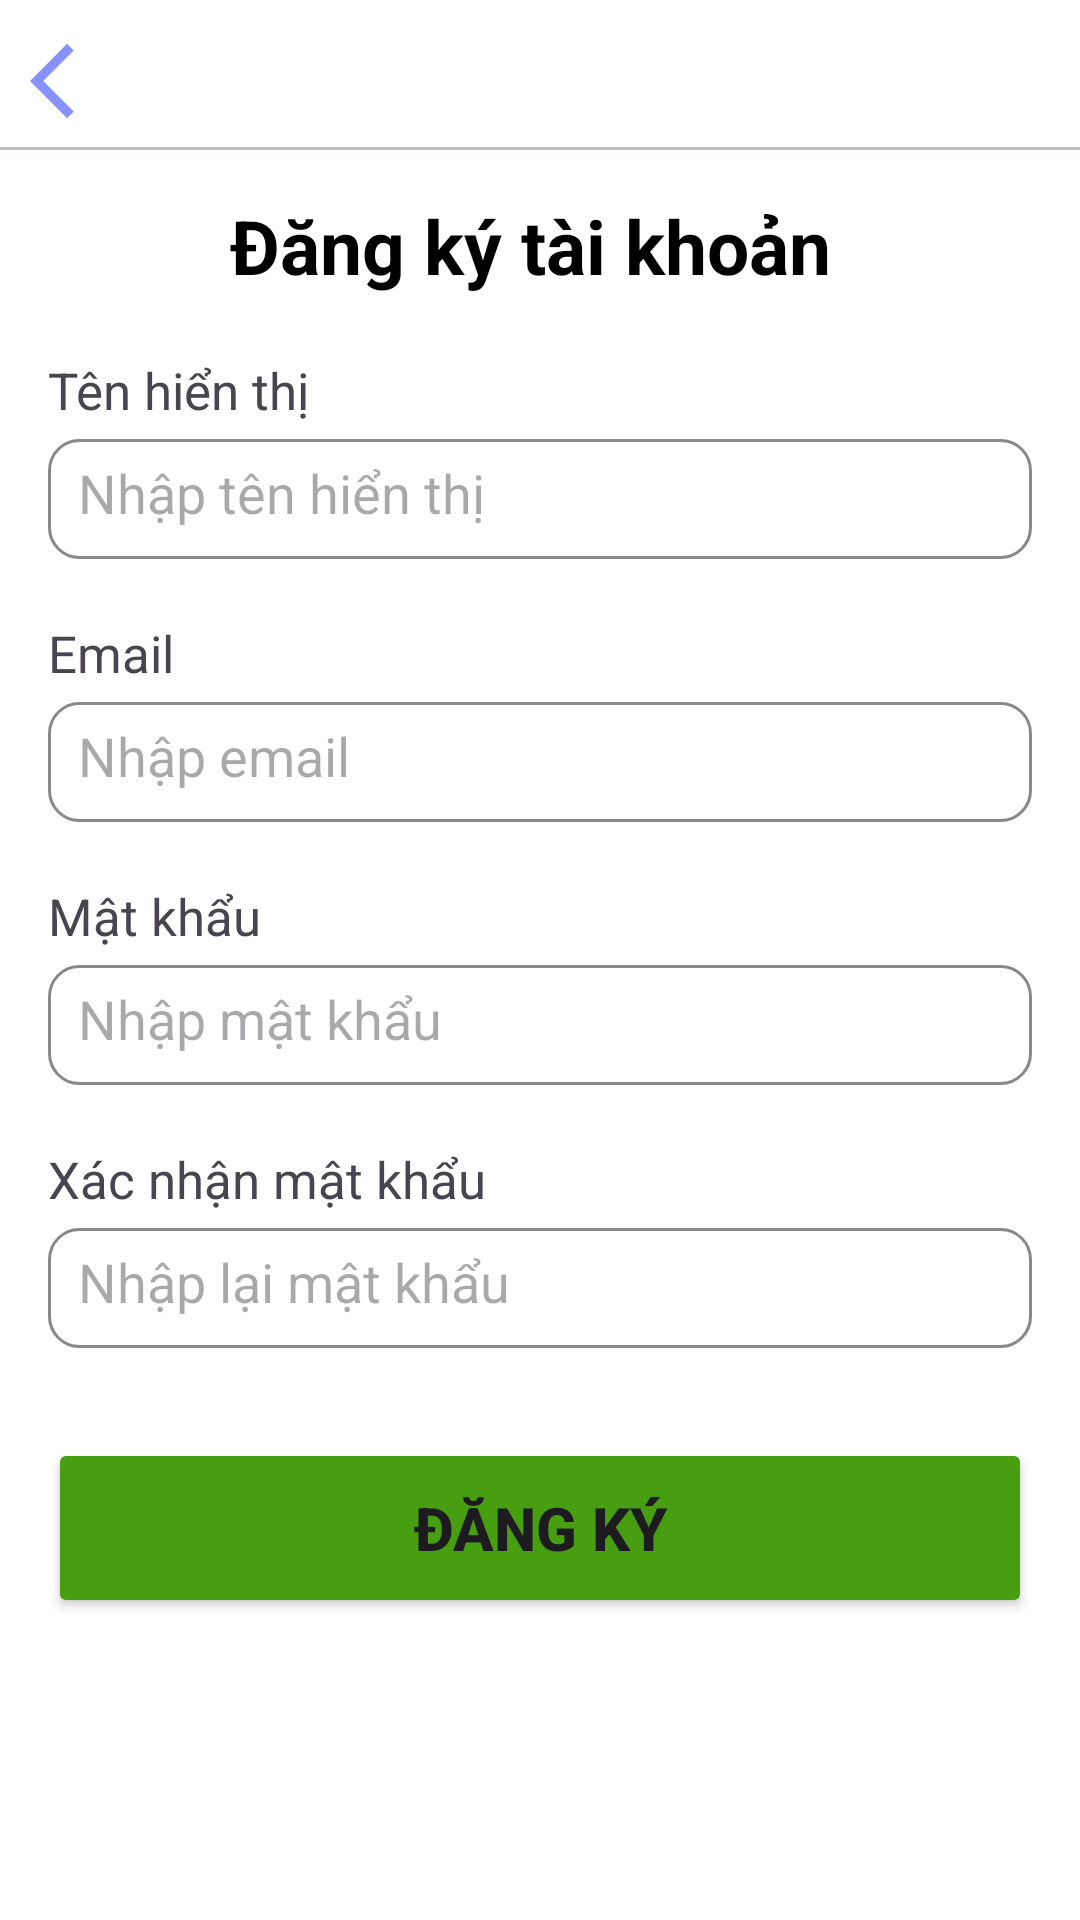

Layout XML and referenced resources for this Android screen:
<!-- AndroidManifest.xml: application theme Theme.Doan -->
<!-- res/layout/register.xml -->
<?xml version="1.0" encoding="utf-8"?>
<androidx.constraintlayout.widget.ConstraintLayout xmlns:android="http://schemas.android.com/apk/res/android"
    android:layout_width="match_parent"
    android:layout_height="match_parent"
    xmlns:app="http://schemas.android.com/apk/res-auto"
    android:background="@color/white"
    android:id="@+id/tv_name_category"
    android:theme="@style/Theme.Material3.DayNight"
    >

    <ImageButton
        android:id="@+id/Back_Register"
        android:layout_width="wrap_content"
        android:layout_height="44dp"
        android:paddingEnd="20dp"
        android:src="@drawable/baseline_arrow_back_ios_24"
        app:layout_constraintLeft_toLeftOf="parent"
        app:layout_constraintTop_toTopOf="parent"
        android:layout_marginStart="10dp"
        android:layout_marginTop="5dp"
        android:background="?attr/selectableItemBackgroundBorderless"
        />
    <View
        android:id="@+id/View_Register"
        android:layout_width="match_parent"
        android:layout_height="1dp"
        android:background="#C1BBBB"
        app:layout_constraintTop_toBottomOf="@id/Back_Register"
        />
    <ScrollView
        android:id="@+id/scrollView"
        android:layout_width="match_parent"
        android:layout_height="0dp"
        android:fillViewport="true"
        app:layout_constraintTop_toBottomOf="@id/Back_Register"
        app:layout_constraintBottom_toBottomOf="parent">

        <androidx.constraintlayout.widget.ConstraintLayout
            android:layout_width="match_parent"
            android:layout_height="wrap_content">
            <TextView
                android:id="@+id/Register_Header"
                android:layout_width="match_parent"
                android:layout_height="wrap_content"
                android:text="Đăng ký tài khoản "
                android:textStyle="bold"
                android:textSize="25sp"
                android:gravity="center"
                android:textColor="@color/black"
                app:layout_constraintTop_toTopOf="parent"
                android:layout_marginTop="16dp" />

            <TextView
                android:id="@+id/TenHienThi"
                android:layout_width="match_parent"
                android:layout_height="wrap_content"
                android:text="Tên hiển thị"
                android:textSize="17sp"
                android:layout_marginStart="16dp"
                android:layout_marginTop="20dp"
                app:layout_constraintTop_toBottomOf="@id/Register_Header"
                app:layout_constraintStart_toStartOf="parent"
                app:layout_constraintEnd_toEndOf="parent"

                />

            <EditText
                android:id="@+id/Name_Register"
                android:layout_width="match_parent"
                android:layout_height="40dp"
                android:hint="Nhập tên hiển thị"
                android:padding="10dp"
                android:inputType="text"
                android:selectAllOnFocus="true"
                android:textColor="@color/black"
                android:layout_marginTop="5dp"
                android:layout_marginStart="16dp"
                android:layout_marginEnd="16dp"
                android:background="@drawable/forgot_pass_border"
                app:layout_constraintLeft_toLeftOf="parent"
                app:layout_constraintTop_toBottomOf="@id/TenHienThi"
                />
            <TextView
                android:id="@+id/Email"
                android:layout_width="match_parent"
                android:layout_height="wrap_content"
                android:text="Email"
                android:textSize="17sp"
                android:layout_marginStart="16dp"
                android:layout_marginTop="20dp"
                app:layout_constraintTop_toBottomOf="@id/Name_Register"
                app:layout_constraintStart_toStartOf="parent"
                app:layout_constraintEnd_toEndOf="parent"

                />
            <EditText
                android:id="@+id/Email_Register"
                android:layout_width="match_parent"
                android:layout_height="40dp"
                android:hint="Nhập email"
                android:padding="10dp"
                android:inputType="text"
                android:selectAllOnFocus="true"
                android:textColor="@color/black"
                android:layout_marginTop="5dp"
                android:layout_marginStart="16dp"
                android:layout_marginEnd="16dp"
                android:background="@drawable/forgot_pass_border"
                app:layout_constraintLeft_toLeftOf="parent"
                app:layout_constraintTop_toBottomOf="@id/Email"
                />
            <TextView
                android:id="@+id/MatKhau"
                android:layout_width="match_parent"
                android:layout_height="wrap_content"
                android:text="Mật khẩu"
                android:textSize="17sp"
                android:layout_marginStart="16dp"
                android:layout_marginTop="20dp"
                app:layout_constraintTop_toBottomOf="@id/Email_Register"
                app:layout_constraintStart_toStartOf="parent"
                app:layout_constraintEnd_toEndOf="parent"

                />

            <EditText
                android:id="@+id/Password_Register"
                android:layout_width="match_parent"
                android:layout_height="40dp"
                android:hint="Nhập mật khẩu"
                android:padding="10dp"
                android:inputType="textPassword"
                android:selectAllOnFocus="true"
                android:textColor="@color/black"
                android:layout_marginTop="5dp"
                android:layout_marginStart="16dp"
                android:layout_marginEnd="16dp"
                android:background="@drawable/forgot_pass_border"
                app:layout_constraintLeft_toLeftOf="parent"
                app:layout_constraintTop_toBottomOf="@id/MatKhau"
                />
            <TextView
                android:id="@+id/XacNhanMatKhau"
                android:layout_width="match_parent"
                android:layout_height="wrap_content"
                android:text="Xác nhận mật khẩu"
                android:textSize="17sp"
                android:layout_marginStart="16dp"
                android:layout_marginTop="20dp"
                app:layout_constraintTop_toBottomOf="@id/Password_Register"
                app:layout_constraintStart_toStartOf="parent"
                app:layout_constraintEnd_toEndOf="parent"

                />
            <EditText
                android:id="@+id/Check_Password"
                android:layout_width="match_parent"
                android:layout_height="40dp"
                android:hint="Nhập lại mật khẩu"
                android:padding="10dp"
                android:inputType="textPassword"
                android:selectAllOnFocus="true"
                android:textColor="@color/black"
                android:layout_marginTop="5dp"
                android:layout_marginStart="16dp"
                android:layout_marginEnd="16dp"
                android:background="@drawable/forgot_pass_border"
                app:layout_constraintLeft_toLeftOf="parent"
                app:layout_constraintTop_toBottomOf="@id/XacNhanMatKhau"
                />
            <Button
                android:id="@+id/Register"
                android:layout_width="match_parent"
                android:layout_height="60dp"
                android:text="Đăng ký"
                android:gravity="center"
                android:textSize="20sp"
                android:textStyle="bold"
                android:backgroundTint="#469E10"
                app:layout_constraintLeft_toLeftOf="parent"
                app:layout_constraintRight_toRightOf="parent"
                app:layout_constraintTop_toBottomOf="@id/Check_Password"
                android:layout_marginTop="30dp"
                android:layout_marginStart="16dp"
                android:layout_marginEnd="16dp"
                />
        </androidx.constraintlayout.widget.ConstraintLayout>
    </ScrollView>







</androidx.constraintlayout.widget.ConstraintLayout>
<!-- resources referenced by this layout -->
<resources>
  <color name="black">#FF000000</color>
  <color name="white">#FFFFFFFF</color>
  <!-- drawable baseline_arrow_back_ios_24 (drawable) -->
  <vector xmlns:android="http://schemas.android.com/apk/res/android" android:autoMirrored="true" android:height="30dp" android:tint="@color/lavender" android:viewportHeight="24" android:viewportWidth="24" android:width="30dp">
        
      <path android:fillColor="@android:color/white" android:pathData="M11.67,3.87L9.9,2.1 0,12l9.9,9.9 1.77,-1.77L3.54,12z"/>
      
  </vector>
  <!-- drawable forgot_pass_border (drawable) -->
  <?xml version="1.0" encoding="utf-8"?>
  <shape xmlns:android="http://schemas.android.com/apk/res/android">
      <solid android:color="@android:color/transparent"/> 
      <stroke android:width="1dp" android:color="#8B8888"/> 
      <corners android:radius="10dp"/> 
  </shape>
  <style name="Theme.Doan" parent="Base.Theme.Doan" />
  <color name="lavender">#8692f7</color>
  <style name="Base.Theme.Doan" parent="Theme.MaterialComponents.DayNight">
  
          
          
          <item name="colorPrimary">@color/black</item>
      </style>
</resources>
